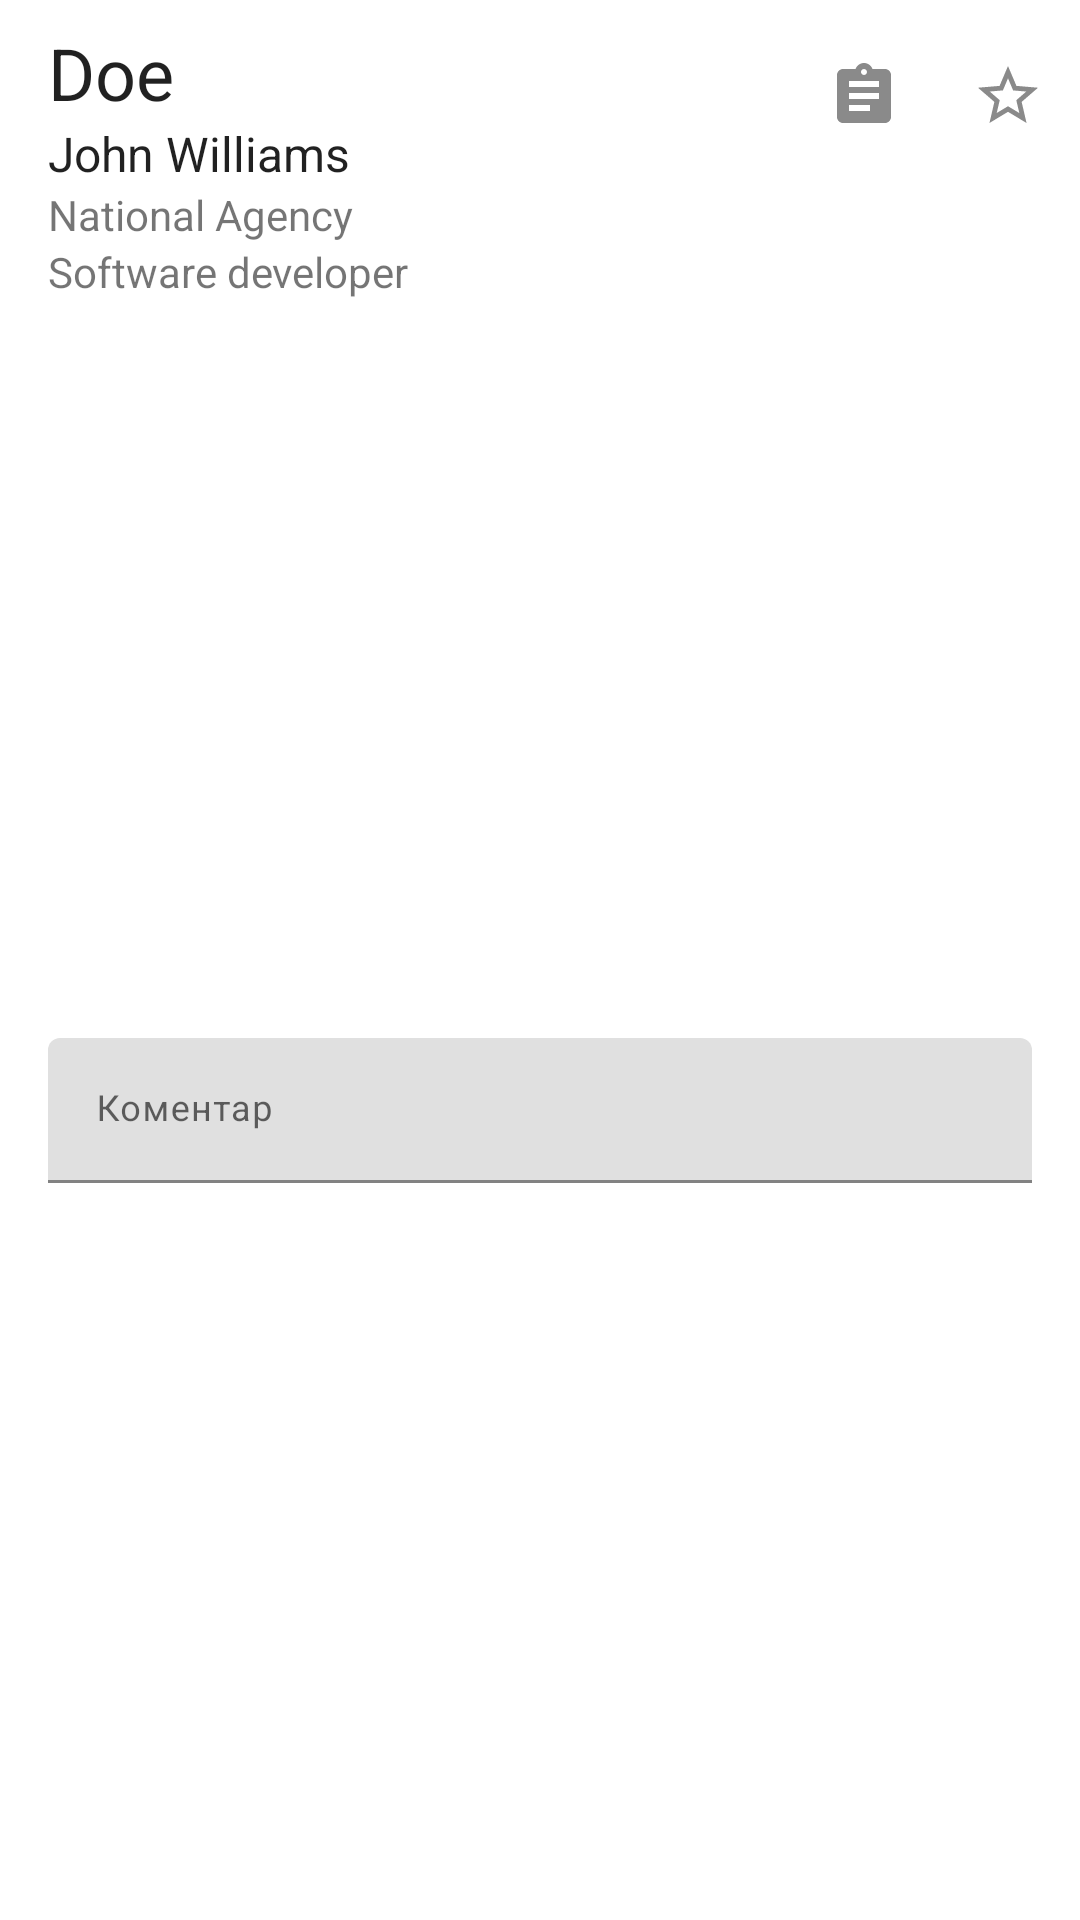

The Android layout XML behind this screen, and the referenced resources:
<!-- AndroidManifest.xml: application theme AppTheme -->
<!-- res/layout/recycler_view_row.xml -->
<?xml version="1.0" encoding="utf-8"?>
<androidx.constraintlayout.widget.ConstraintLayout xmlns:android="http://schemas.android.com/apk/res/android"
    xmlns:app="http://schemas.android.com/apk/res-auto"
    xmlns:tools="http://schemas.android.com/tools"
    android:layout_width="match_parent"
    android:layout_height="wrap_content"
    android:paddingTop="8dp"
    android:paddingBottom="8dp">

    <TextView
        android:id="@+id/last_name"
        style="@style/TextAppearance.AppCompat.Headline"
        android:layout_width="wrap_content"
        android:layout_height="wrap_content"
        android:layout_marginStart="16dp"
        android:text="Doe"
        app:layout_constraintStart_toStartOf="parent"
        app:layout_constraintTop_toTopOf="parent" />

    <TextView
        android:id="@+id/first_name"
        style="@style/TextAppearance.AppCompat.Subhead"
        android:layout_width="0dp"
        android:layout_height="wrap_content"
        android:layout_marginStart="16dp"
        android:text="John Williams"
        app:layout_constraintStart_toStartOf="parent"
        app:layout_constraintTop_toBottomOf="@+id/last_name" />

    <TextView
        android:id="@+id/place_of_work"
        style="@style/TextAppearance.AppCompat.Small"
        android:layout_width="0dp"
        android:layout_height="wrap_content"
        android:layout_marginStart="16dp"
        android:layout_marginEnd="16dp"
        android:text="National Agency"
        app:layout_constraintEnd_toEndOf="parent"
        app:layout_constraintStart_toStartOf="parent"
        app:layout_constraintTop_toBottomOf="@+id/first_name" />

    <TextView
        android:id="@+id/position"
        style="@style/TextAppearance.AppCompat.Small"
        android:layout_width="0dp"
        android:layout_height="wrap_content"
        android:layout_marginStart="16dp"
        android:layout_marginEnd="16dp"
        android:text="Software developer"
        app:layout_constraintEnd_toEndOf="parent"
        app:layout_constraintStart_toStartOf="parent"
        app:layout_constraintTop_toBottomOf="@+id/place_of_work" />

    <com.google.android.material.textfield.TextInputLayout
        android:id="@+id/note_layout"
        style="@style/Widget.MaterialComponents.TextInputLayout.FilledBox.Dense"
        android:layout_width="0dp"
        android:layout_height="wrap_content"
        android:layout_marginStart="16dp"
        android:layout_marginTop="8dp"
        android:layout_marginEnd="16dp"
        android:hint="@string/comment"
        app:layout_constraintBottom_toBottomOf="parent"
        app:layout_constraintEnd_toEndOf="parent"
        app:layout_constraintStart_toStartOf="parent"
        app:layout_constraintTop_toBottomOf="@+id/position">

        <com.google.android.material.textfield.TextInputEditText
            android:id="@+id/note"
            style="?attr/textAppearanceCaption"
            android:layout_width="match_parent"
            android:layout_height="wrap_content"
            android:imeOptions="actionDone"
            android:inputType="textMultiLine"
            android:maxLength="150" />
    </com.google.android.material.textfield.TextInputLayout>

    <ImageButton
        android:id="@+id/pdf"
        style="?attr/borderlessButtonStyle"
        android:layout_width="48dp"
        android:layout_height="48dp"
        android:src="@drawable/ic_assignment_black_24dp"
        app:layout_constraintEnd_toStartOf="@+id/favourite"
        app:layout_constraintTop_toTopOf="parent" />

    <ImageButton
        android:id="@+id/favourite"
        style="?attr/borderlessButtonStyle"
        android:layout_width="48dp"
        android:layout_height="48dp"
        android:src="@drawable/favourite_states"
        app:layout_constraintEnd_toEndOf="parent"
        app:layout_constraintTop_toTopOf="parent"
        tools:layout_editor_absoluteX="347dp" />

</androidx.constraintlayout.widget.ConstraintLayout>
<!-- resources referenced by this layout -->
<resources>
  <!-- drawable favourite_states (drawable) -->
  <?xml version="1.0" encoding="utf-8"?>
  <selector xmlns:android="http://schemas.android.com/apk/res/android">
      <item android:state_selected="true" android:drawable="@drawable/ic_star_black_24dp" />
      <item android:drawable="@drawable/ic_star_border_black_24dp" />
  </selector>
  <!-- drawable ic_assignment_black_24dp (drawable) -->
  <vector xmlns:android="http://schemas.android.com/apk/res/android"
          android:width="24dp"
          android:height="24dp"
          android:viewportWidth="24.0"
          android:viewportHeight="24.0">
      <path
          android:fillColor="#FF8A8A8A"
          android:pathData="M19,3h-4.18C14.4,1.84 13.3,1 12,1c-1.3,0 -2.4,0.84 -2.82,2L5,3c-1.1,0 -2,0.9 -2,2v14c0,1.1 0.9,2 2,2h14c1.1,0 2,-0.9 2,-2L21,5c0,-1.1 -0.9,-2 -2,-2zM12,3c0.55,0 1,0.45 1,1s-0.45,1 -1,1 -1,-0.45 -1,-1 0.45,-1 1,-1zM14,17L7,17v-2h7v2zM17,13L7,13v-2h10v2zM17,9L7,9L7,7h10v2z"/>
  </vector>
  <string name="comment">Коментар</string>
  <style name="AppTheme" parent="Theme.MaterialComponents.Light.DarkActionBar">
          
          <item name="colorPrimary">@color/colorPrimary</item>
          <item name="colorPrimaryDark">@color/colorPrimaryDark</item>
          <item name="colorAccent">@color/colorAccent</item>
      </style>
  <!-- drawable ic_star_black_24dp (drawable) -->
  <vector xmlns:android="http://schemas.android.com/apk/res/android"
          android:width="24dp"
          android:height="24dp"
          android:viewportWidth="24.0"
          android:viewportHeight="24.0">
      <path
          android:fillColor="#FF8A8A8A"
          android:pathData="M12,17.27L18.18,21l-1.64,-7.03L22,9.24l-7.19,-0.61L12,2 9.19,8.63 2,9.24l5.46,4.73L5.82,21z"/>
  </vector>
  <!-- drawable ic_star_border_black_24dp (drawable) -->
  <vector xmlns:android="http://schemas.android.com/apk/res/android"
          android:width="24dp"
          android:height="24dp"
          android:viewportWidth="24.0"
          android:viewportHeight="24.0">
      <path
          android:fillColor="#FF8A8A8A"
          android:pathData="M22,9.24l-7.19,-0.62L12,2 9.19,8.63 2,9.24l5.46,4.73L5.82,21 12,17.27 18.18,21l-1.63,-7.03L22,9.24zM12,15.4l-3.76,2.27 1,-4.28 -3.32,-2.88 4.38,-0.38L12,6.1l1.71,4.04 4.38,0.38 -3.32,2.88 1,4.28L12,15.4z"/>
  </vector>
  <color name="colorPrimary">#334a58</color>
  <color name="colorPrimaryDark">#334a58</color>
  <color name="colorAccent">#e24824</color>
</resources>
